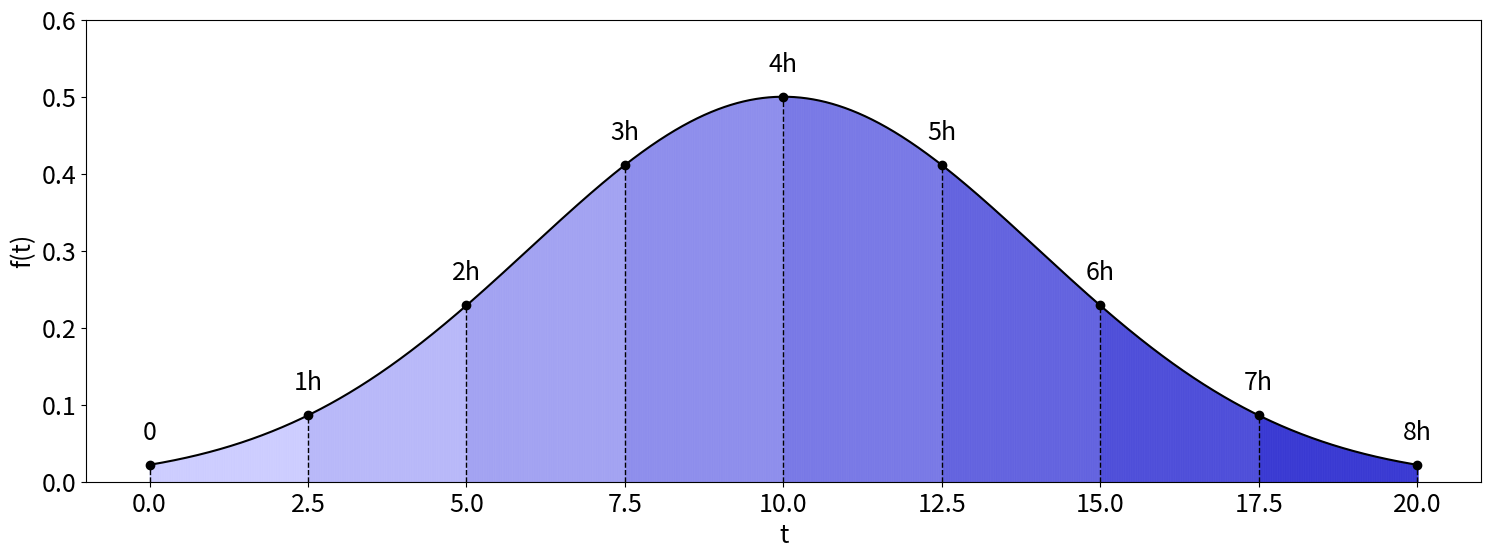

Generate this figure with matplotlib:
import numpy as np
import matplotlib.pyplot as plt

# Définir la fonction à discrétiser
def f(t):
    A = 0.5      # amplitude
    mu = 10.0     # moyenne
    sigma = 4.0  # écart-type
    return A * np.exp(-((t - mu)**2) / (2 * sigma**2))
# Paramètres de discrétisation
t_min = 0
t_max = 20
dt = 2.5

# Vecteur de temps discrétisé
t_values = np.arange(t_min, t_max + 0.01, 0.01)
f_values = f(t_values)

t_points = np.arange(t_min, t_max + dt, dt)
f_points = f(t_points)

plt.figure(figsize=(18, 6))  # Largeur:Hauteur = 2:1


# Coloration des zones sous la courbe avec intensité croissante
n = len(t_values) - 1
m = len(t_points) - 1
for i in range(n):
    t0, t1 = t_values[i], t_values[i+1]
    f0, f1 = f_values[i], f_values[i+1]
    
    # Zone à remplir (trapèze ou rectangle)
    t_fill = [t0, t1]
    f_fill = [f0, f1]

    # Calcul d'une intensité de rouge croissante
    progression = i / n
    red_intensity = int(progression * m) / m  # va de 0.1 à 1.0
    
    plt.fill_between(t_fill, [0, 0], f_fill, color=(0.8-red_intensity*0.7, 0.8-red_intensity*0.7, 1 - red_intensity * 0.2), alpha=0.5)

for i, (t, f) in enumerate(zip(t_points, f_points)):
    label = "0" if i == 0 else f"{i}h"
    plt.text(t, f + 0.025, label, ha='center', va='bottom', fontsize=18, color='black')

# Tracé de la courbe
plt.plot(t_values, f_values, color='black', label='')

# Traits verticaux
plt.vlines(t_points, 0, f_points, colors=(0,0,0), linestyles='dashed', linewidth=1)
plt.scatter(t_points, f_points, color=(0,0,0), label='')
axes = plt.gca()
axes.set_ylim([0,0.6])


# Mise en forme
plt.xlabel('t', fontsize=18)
plt.ylabel('f(t)', fontsize=18)
plt.xticks(fontsize=18)
plt.yticks(fontsize=18)
plt.grid(False)
plt.savefig('discretize_function.png', dpi=200)
plt.show()
